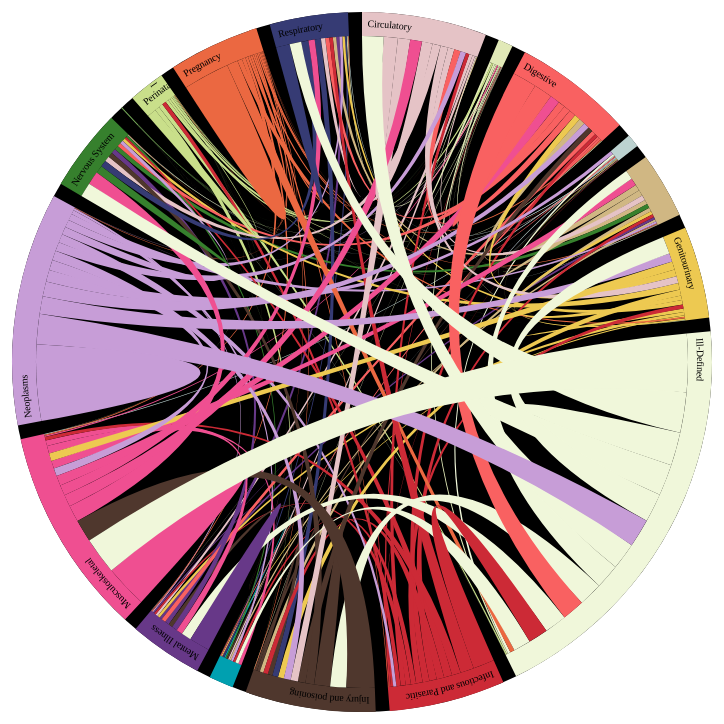
D3 v3 page, settled after 360 driven frames (6 s of simulated time); the page loaded 2 data file(s).




var width = 720,
    height = 720,
    outerRadius = Math.min(width, height) / 2 - 10,
    innerRadius = outerRadius - 24;

var formatPercent = d3.format("$.0f%");

var arc = d3.svg.arc()
    .innerRadius(innerRadius)
    .outerRadius(outerRadius);

var layout = d3.layout.chord()
    .padding(.04)
    .sortSubgroups(d3.descending)
    .sortChords(d3.ascending);

var path = d3.svg.chord()
    .radius(innerRadius);

var svg = d3.select("body").append("svg")
    .attr("width", width)
    .attr("height", height)
  .append("g")
    .attr("id", "circle")
    .attr("transform", "translate(" + width / 2 + "," + height / 2 + ")");

svg.append("circle")
    .attr("r", outerRadius);

queue()
    .defer(d3.csv, "cities.csv")
    .defer(d3.json, "matrix.json")
    .await(ready);

function ready(error, cities, matrix) {
  if (error) throw error;

  // Compute the chord layout.
  layout.matrix(matrix);

  // Add a group per neighborhood.
  var group = svg.selectAll(".group")
      .data(layout.groups)
    .enter().append("g")
      .attr("class", "group")
      .on("mouseover", mouseover)
	  ;

  // Add a mouseover title.
  group.append("title").text(function(d, i) {
    return cities[i].name + ": " + formatPercent(d.value) + " of origins";
  });

  // Add the group arc.
  var groupPath = group.append("path")
      .attr("id", function(d, i) { return "group" + i; })
      .attr("d", arc)
      .style("fill", function(d, i) { return cities[i].color; })
		;

  // Add a text label.
  var groupText = group.append("text")
      .attr("x", 6)
      .attr("dy", 15)
	  .attr("font-size", 10);

  groupText.append("textPath")
      .attr("xlink:href", function(d, i) { return "#group" + i; })
      .text(function(d, i) { return cities[i].name; });

  // Remove the labels that don't fit. :(
  groupText.filter(function(d, i) { return groupPath[0][i].getTotalLength() / 2 - 16 < this.getComputedTextLength(); })
      .remove();

  // Add the chords.
  var chord = svg.selectAll(".chord")
      .data(layout.chords)
    .enter().append("path")
      .attr("class", "chord")
      .style("fill", function(d) { return cities[d.source.index].color; })
      .attr("d", path)
      .on("mouseover", fade(0))
      .on("mouseout", fade(1));

  // Add an elaborate mouseover title for each chord.
  chord.append("title").text(function(d) {
    return cities[d.source.index].name
        + " → " + cities[d.target.index].name
        + ": " + formatPercent(d.source.value)
        + "\n" + cities[d.target.index].name
        + " → " + cities[d.source.index].name
        + ": " + formatPercent(d.target.value);
  });

  function mouseover(d, i) {
    chord.classed("fade", function(p) {
      return p.source.index != i
          && p.target.index != i;
    });
  }
}

// Returns an event handler for fading a given chord group.
        function fade(opacity) {
            return function(g, i) {
                svg.selectAll(".chord path")
                    .filter(function(d) { return d.source.index != i && d.target.index != i; })
                    .transition()
                    .style("opacity", opacity);
            };
        }





### data: matrix.json
[
 [
  1693465,
  96090,
  768972,
  163157,
  775484,
  914619,
  2592199,
  422447,
  "... 10 more items"
 ],
 [
  285673,
  20930,
  110911,
  13867,
  38049,
  137245,
  205819,
  51149,
  "... 10 more items"
 ],
 [
  821632,
  92424,
  2252532,
  219787,
  734046,
  737410,
  2933012,
  407892,
  "... 10 more items"
 ],
 [
  65938,
  5679,
  123360,
  15989,
  124008,
  66675,
  224078,
  20674,
  "... 10 more items"
 ],
 [
  637948,
  53114,
  764430,
  57953,
  701316,
  410236,
  1111078,
  369640,
  "... 10 more items"
 ],
 [
  838067,
  62749,
  844511,
  175739,
  552710,
  428931,
  2102783,
  480973,
  "... 10 more items"
 ],
 [
  3234646,
  185983,
  2698345,
  300472,
  2969046,
  3485640,
  4002947,
  2371912,
  "... 10 more items"
 ],
 [
  613698,
  242314,
  829606,
  67243,
  890045,
  780923,
  2565244,
  265297,
  "... 10 more items"
 ],
 "... 10 more items"
]

### data: cities.csv, 425 bytes — head not shown